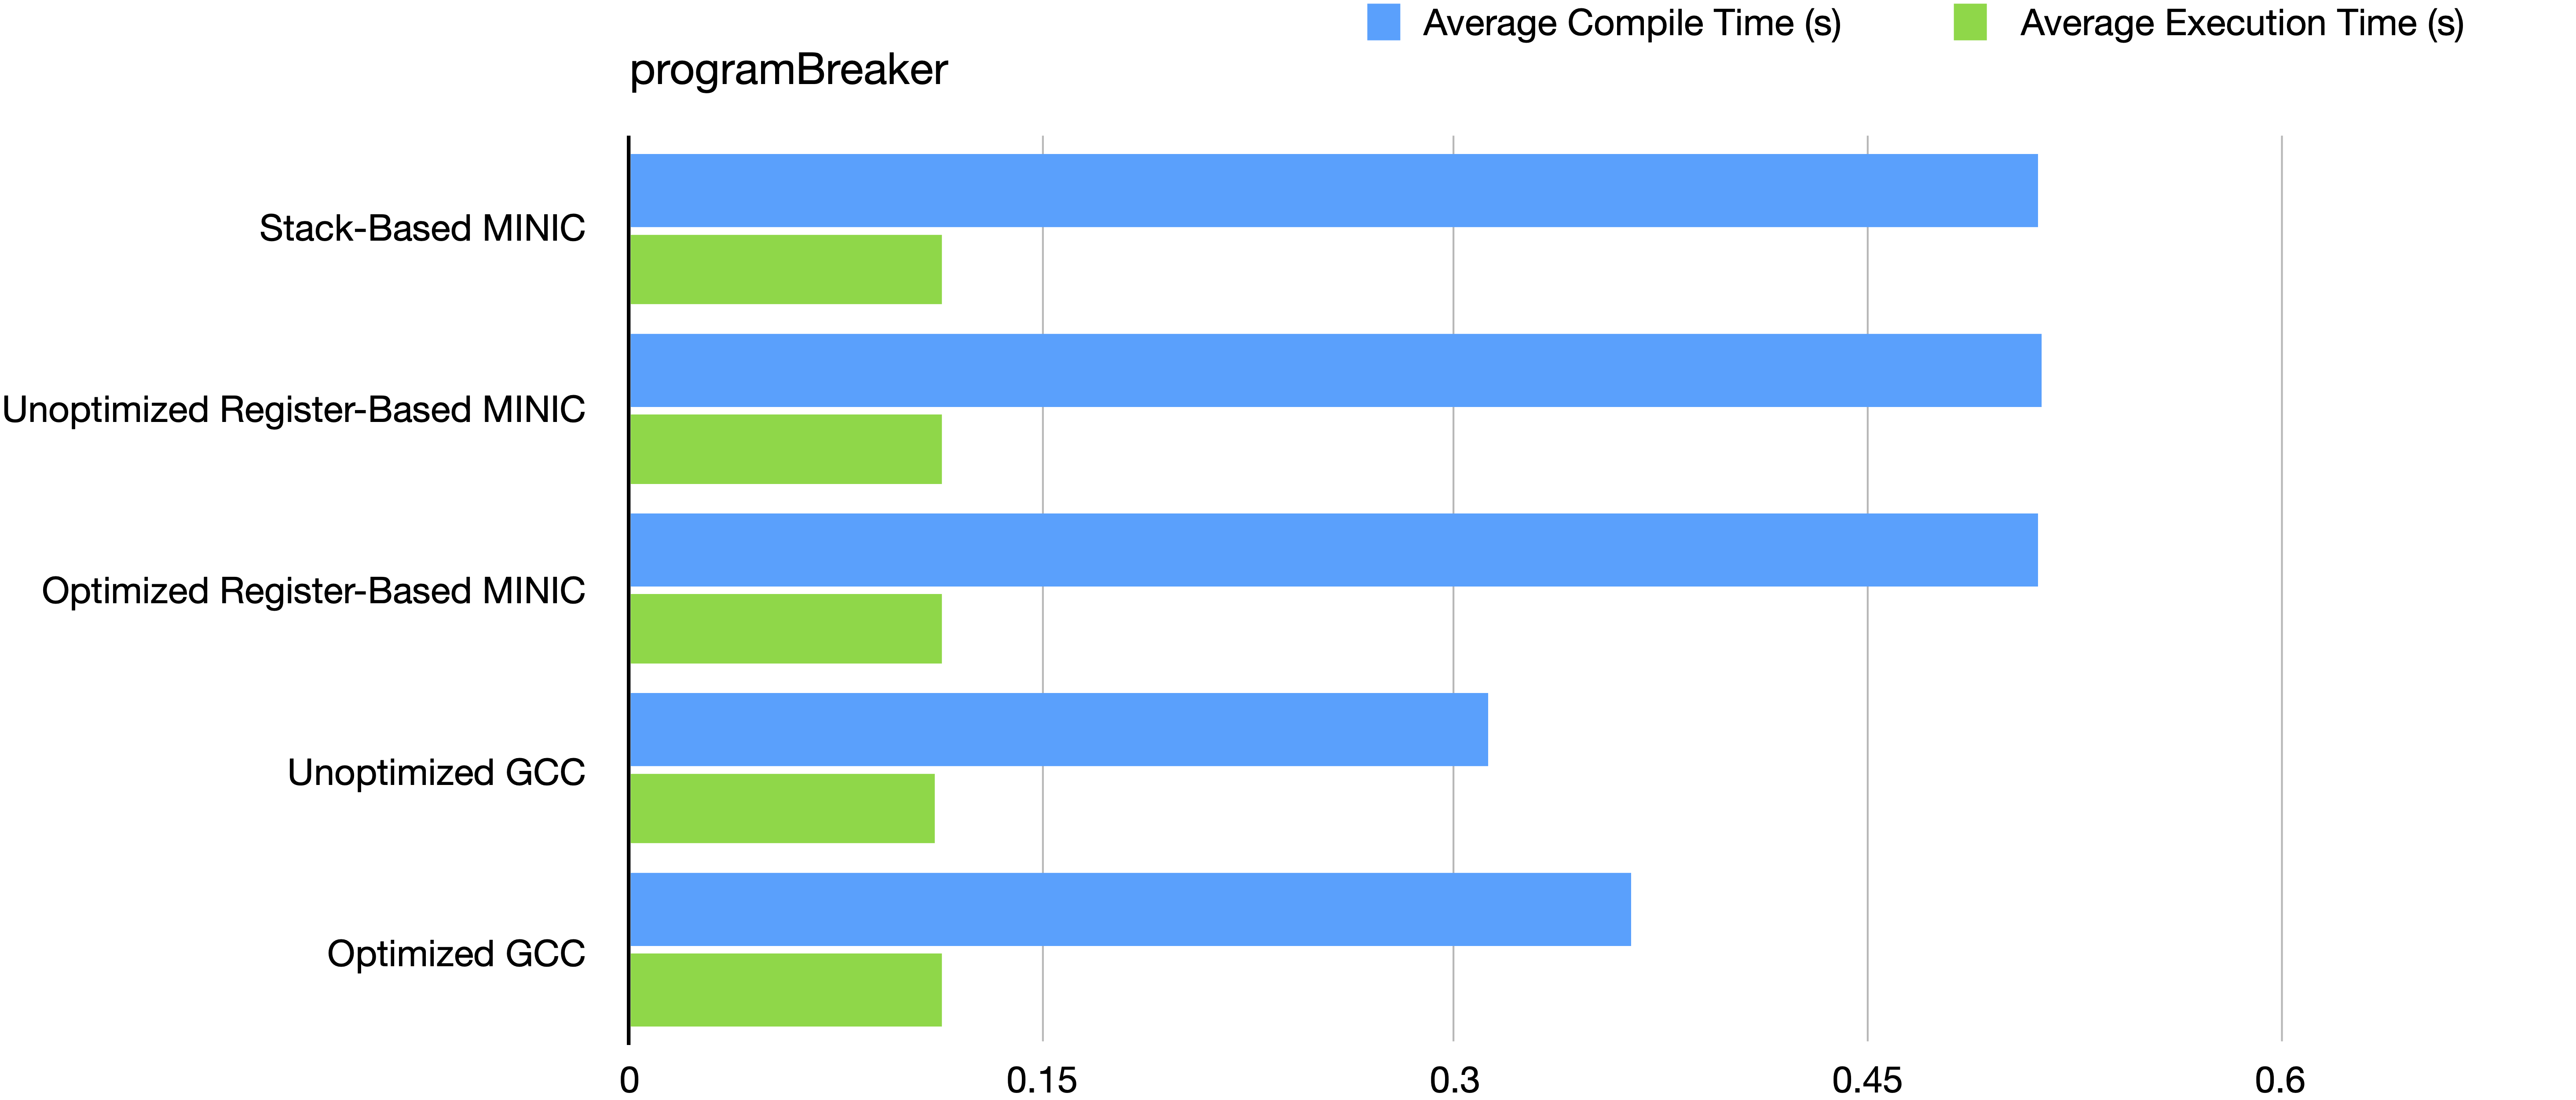

The table this chart was drawn from, first rows:
, Average Compile Time (s), Average Execution Time (s)
Stack-Based MINIC, 0.5125, 0.1132
Unoptimized Register-Based MINIC, 0.5128, 0.1131
Optimized Register-Based MINIC, 0.5122, 0.1135
Unoptimized GCC, 0.3127, 0.1112
Optimized GCC, 0.3633, 0.1135
